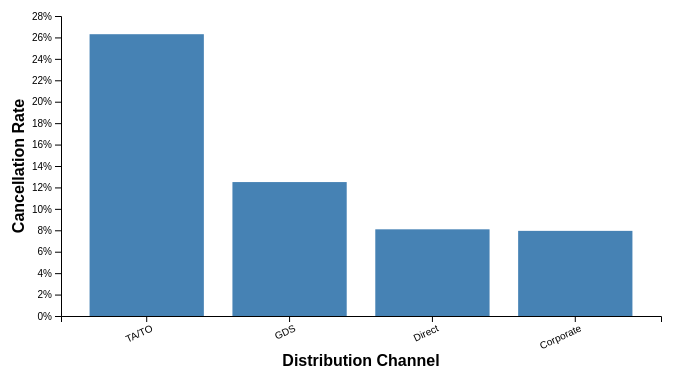
D3 v7 page, settled after 360 driven frames (6 s of simulated time); the page loaded 1 data file(s).


    const svg = d3.select("svg"),
          margin = {top: 40, right: 20, bottom: 60, left: 80},
          width = +svg.attr("width") - margin.left - margin.right,
          height = +svg.attr("height") - margin.top - margin.bottom;

    const chart = svg.append("g")
        .attr("transform", `translate(${margin.left},${margin.top})`);

    // Loading the CSV
    d3.csv("d3_distribution_cancellation.csv").then(data => {
      data.forEach(d => {
        d.cancel_rate = +d.cancel_rate;
      });

      const x = d3.scaleBand()
          .domain(data.map(d => d.DistributionChannel))
          .range([0, width])
          .padding(0.2);

      const y = d3.scaleLinear()
          .domain([0, d3.max(data, d => d.cancel_rate)])
          .nice()
          .range([height, 0]);

      chart.append("g")
          .attr("transform", `translate(0,${height})`)
          .call(d3.axisBottom(x))
          .selectAll("text")
            .attr("transform", "rotate(-25)")
            .style("text-anchor", "end");

      chart.append("g")
          .call(d3.axisLeft(y).tickFormat(d3.format(".0%")));

      chart.selectAll(".bar")
          .data(data)
          .enter().append("rect")
            .attr("class", "bar")
            .attr("x", d => x(d.DistributionChannel))
            .attr("y", d => y(d.cancel_rate))
            .attr("width", x.bandwidth())
            .attr("height", d => height - y(d.cancel_rate));

      // Axis labels
      svg.append("text")
        .attr("x", width / 2 + margin.left)
        .attr("y", height + margin.top + 50)
        .attr("class", "axis-label")
        .style("text-anchor", "middle")
        .text("Distribution Channel");

      svg.append("text")
        .attr("transform", "rotate(-90)")
        .attr("y", margin.left / 3)
        .attr("x", 0 - (height / 2) - margin.top)
        .attr("dy", "1em")
        .attr("class", "axis-label")
        .style("text-anchor", "middle")
        .text("Cancellation Rate");
    });
  

### data: d3_distribution_cancellation.csv
DistributionChannel, total_bookings, total_canceled, cancel_rate
TA/TO, 19779, 5202, 0.263
GDS, 56, 7, 0.125
Direct, 2398, 194, 0.0809
Corporate, 516, 41, 0.07946